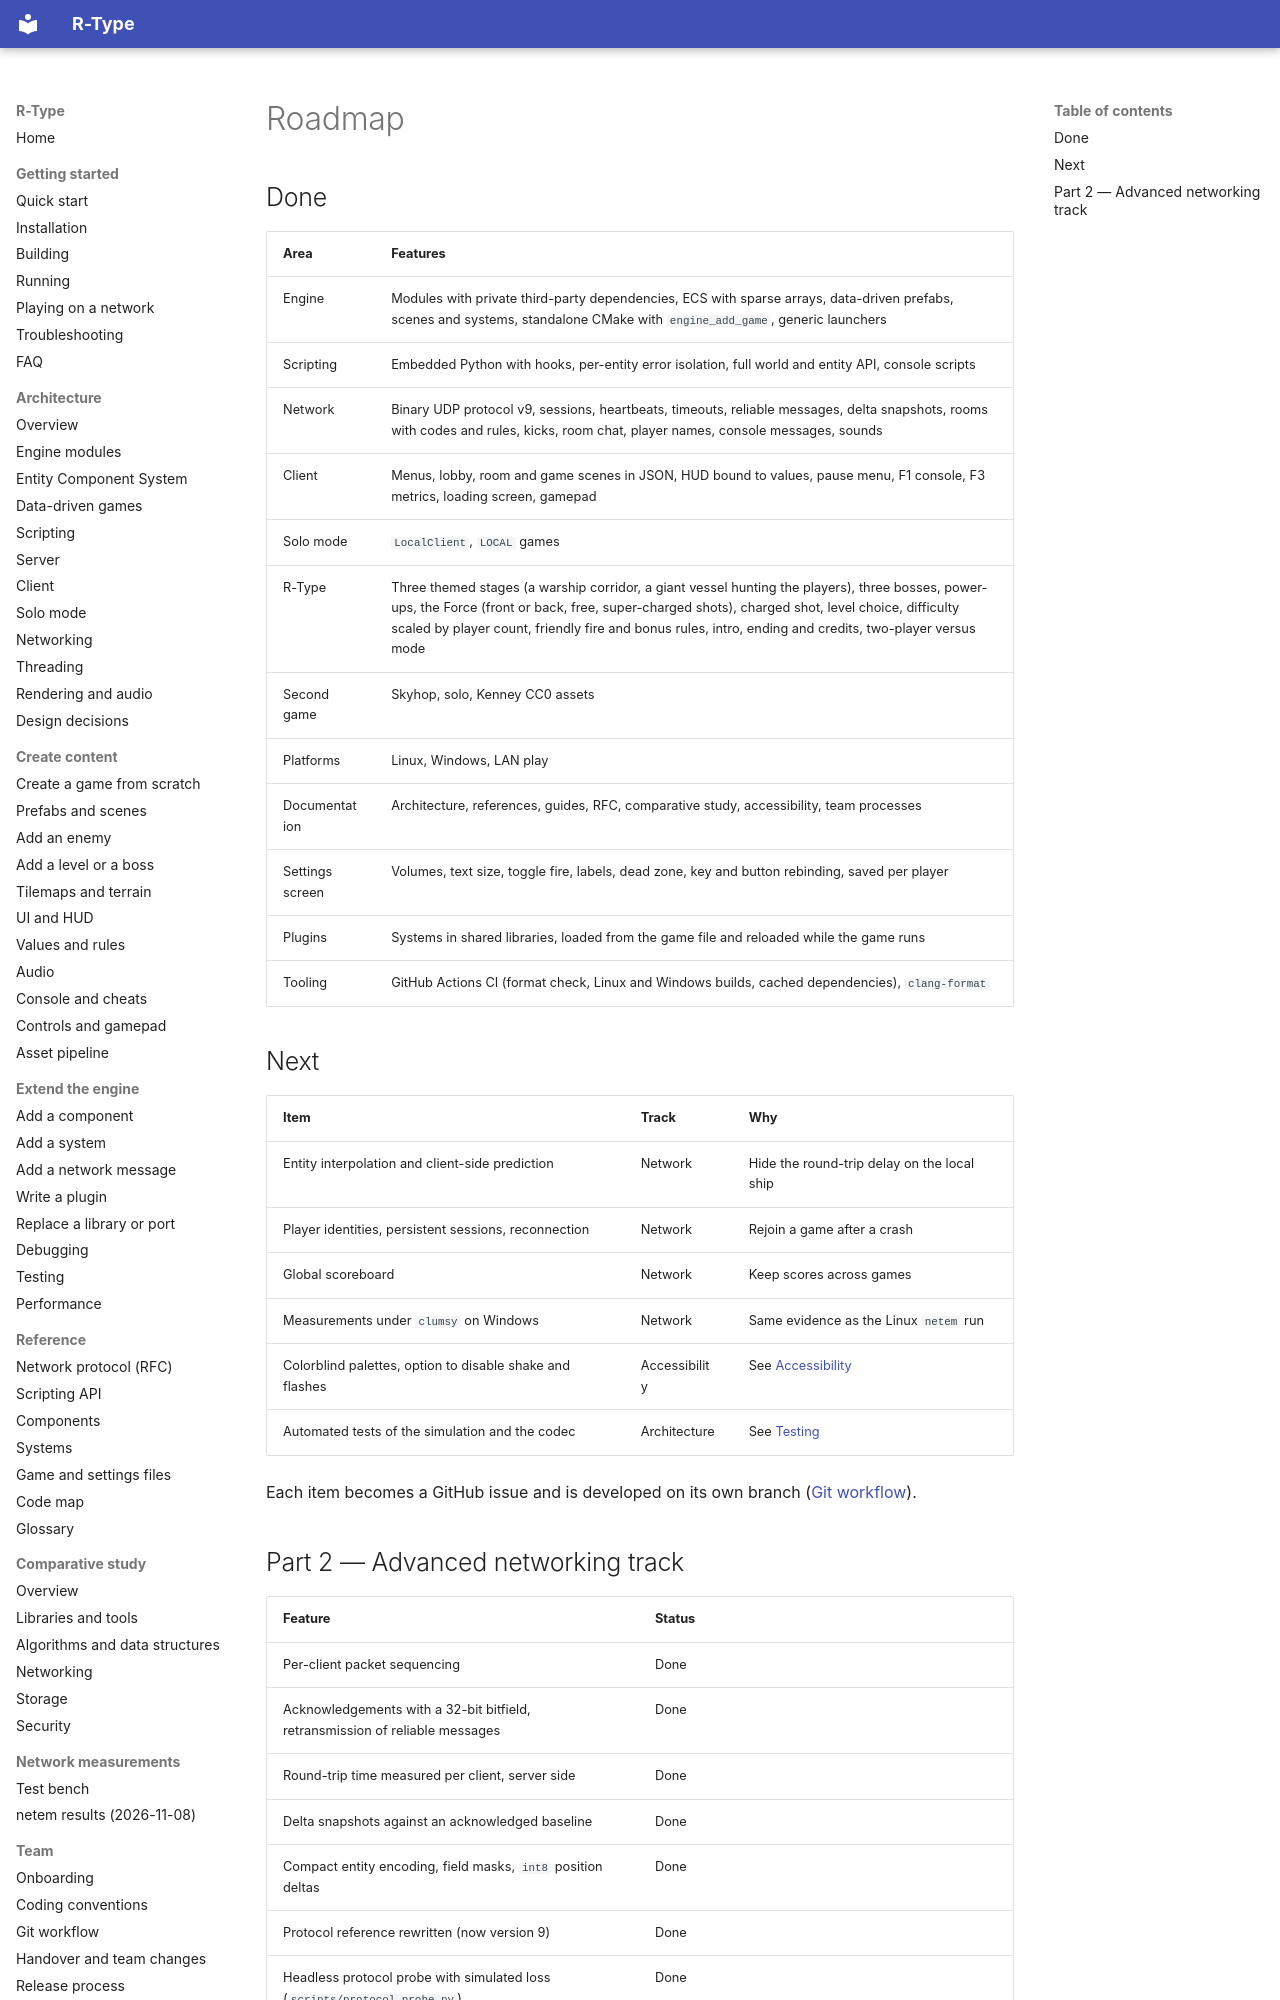

repository: NathanMuzay/RType · page: project/roadmap/index.html · generator: mkdocs

# Roadmap

## Done

| Area | Features |
|---|---|
| Engine | Modules with private third-party dependencies, ECS with sparse arrays, data-driven prefabs, scenes and systems, standalone CMake with `engine_add_game`, generic launchers |
| Scripting | Embedded Python with hooks, per-entity error isolation, full world and entity API, console scripts |
| Network | Binary UDP protocol v9, sessions, heartbeats, timeouts, reliable messages, delta snapshots, rooms with codes and rules, kicks, room chat, player names, console messages, sounds |
| Client | Menus, lobby, room and game scenes in JSON, HUD bound to values, pause menu, F1 console, F3 metrics, loading screen, gamepad |
| Solo mode | `LocalClient`, `LOCAL` games |
| R-Type | Three themed stages (a warship corridor, a giant vessel hunting the players), three bosses, power-ups, the Force (front or back, free, super-charged shots), charged shot, level choice, difficulty scaled by player count, friendly fire and bonus rules, intro, ending and credits, two-player versus mode |
| Second game | Skyhop, solo, Kenney CC0 assets |
| Platforms | Linux, Windows, LAN play |
| Documentation | Architecture, references, guides, RFC, comparative study, accessibility, team processes |
| Settings screen | Volumes, text size, toggle fire, labels, dead zone, key and button rebinding, saved per player |
| Plugins | Systems in shared libraries, loaded from the game file and reloaded while the game runs |
| Tooling | GitHub Actions CI (format check, Linux and Windows builds, cached dependencies), `clang-format` |

## Next

| Item | Track | Why |
|---|---|---|
| Entity interpolation and client-side prediction | Network | Hide the round-trip delay on the local ship |
| Player identities, persistent sessions, reconnection | Network | Rejoin a game after a crash |
| Global scoreboard | Network | Keep scores across games |
| Measurements under `clumsy` on Windows | Network | Same evidence as the Linux `netem` run |
| Colorblind palettes, option to disable shake and flashes | Accessibility | See [Accessibility](accessibility.md) |
| Automated tests of the simulation and the codec | Architecture | See [Testing](../guides/engine/testing.md) |

Each item becomes a GitHub issue and is developed on its own branch ([Git workflow](../contributing/git-workflow.md)).
